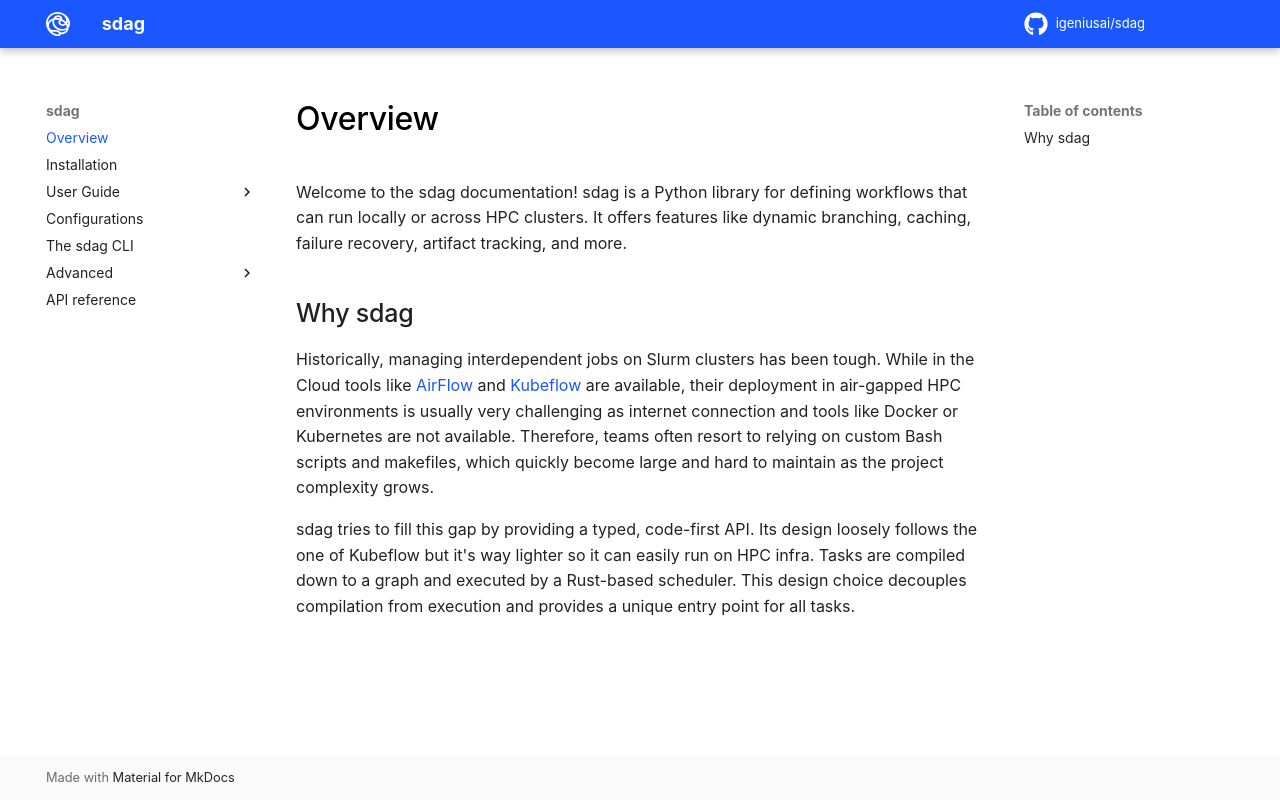

repository: igeniusai/sdag · page: index.html · generator: mkdocs

# Overview

Welcome to the sdag documentation! sdag is a Python library for defining workflows that can run locally or across HPC clusters. It offers features like dynamic branching, caching, failure recovery, artifact tracking, and more.

## Why sdag

Historically, managing interdependent jobs on Slurm clusters has been tough. While in the Cloud tools like [AirFlow](https://airflow.apache.org/) and [Kubeflow](https://www.kubeflow.org/docs/components/pipelines/) are available, their deployment in air-gapped HPC environments is usually very challenging as internet connection and tools like Docker or Kubernetes are not available. Therefore, teams often resort to relying on custom Bash scripts and makefiles, which quickly become large and hard to maintain as the project complexity grows.

sdag tries to fill this gap by providing a typed, code-first API. Its design loosely follows the one of Kubeflow but it's way lighter so it can easily run on HPC infra. Tasks are compiled down to a graph and executed by a Rust-based scheduler. This design choice decouples compilation from execution and provides a unique entry point for all tasks.
